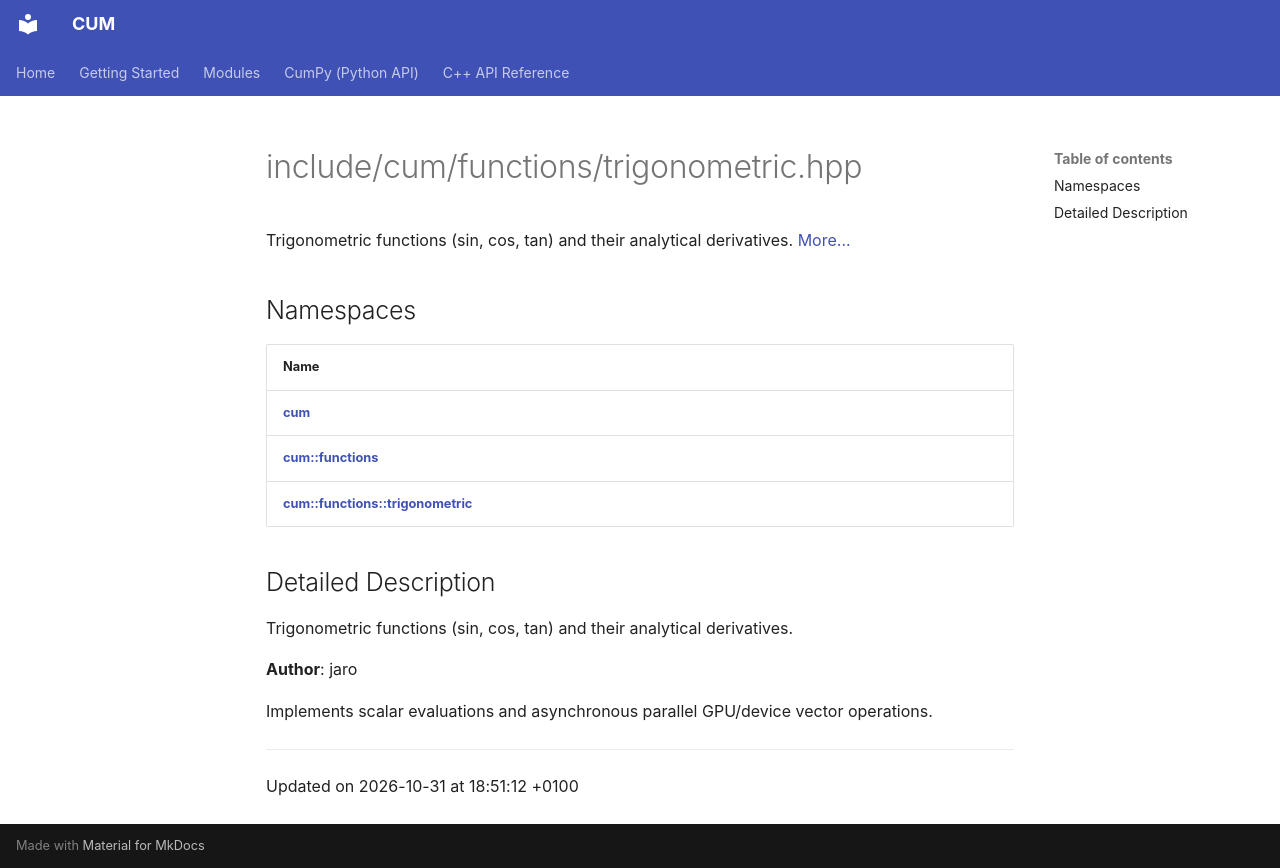

repository: Mosche-Brain/CUM · page: api/Files/trigonometric_8hpp/index.html · generator: mkdocs

---
title: include/cum/functions/trigonometric.hpp
summary: Trigonometric functions (sin, cos, tan) and their analytical derivatives. 

---

# include/cum/functions/trigonometric.hpp

Trigonometric functions (sin, cos, tan) and their analytical derivatives.  [More...](#detailed-description)

## Namespaces

| Name           |
| -------------- |
| **[cum](/CUM/api/Namespaces/namespacecum/)**  |
| **[cum::functions](/CUM/api/Namespaces/namespacecum_1_1functions/)**  |
| **[cum::functions::trigonometric](/CUM/api/Namespaces/namespacecum_1_1functions_1_1trigonometric/)**  |

## Detailed Description

Trigonometric functions (sin, cos, tan) and their analytical derivatives. 

**Author**: jaro


Implements scalar evaluations and asynchronous parallel GPU/device vector operations. 






-------------------------------

Updated on 2026-10-31 at 18:51:12 +0100
